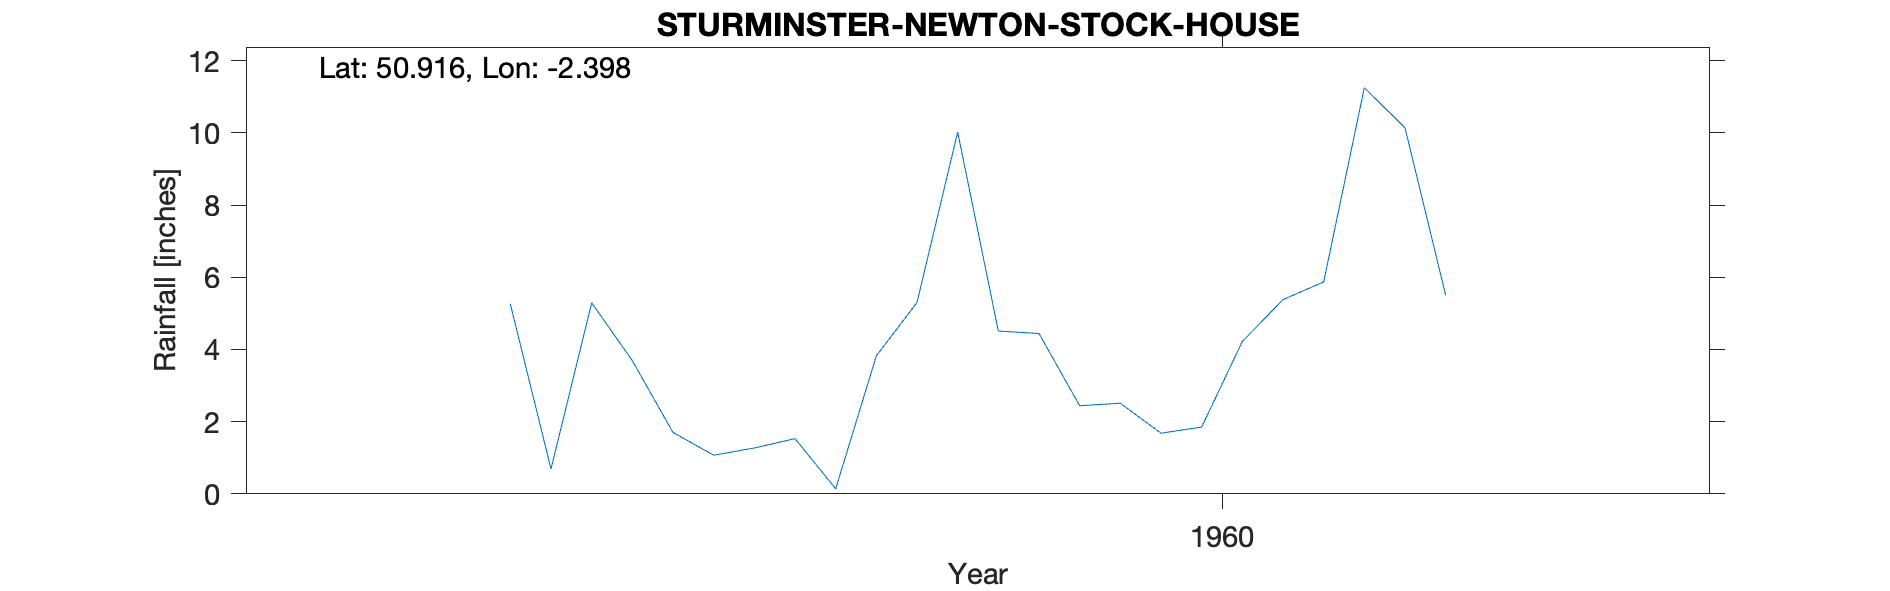

The file beside this chart, header and first rows:
STURMINSTER-NEWTON-STOCK-HOUSE, , , , , , , , , , 
Grid ref, ST721130, Long, -2.398, Lat, 50.92, Elevation, 270, ft, , 
Station no, 1624/7, , , , , , , , , 
, 1951, 1952, 1953, 1954, 1955, 1956, 1957, 1958, 1959, 1960
January, , , , , , , , , 5.26, 4.51
February, , , , , , , , , 0.69, 4.44
March, , , , , , , , , 5.29, 2.44
April, , , , , , , , , 3.69, 2.51
May, , , , , , , , , 1.7, 1.68
June, , , , , , , , , 1.07, 1.85
July, , , , , , , , , 1.27, 4.22
August, , , , , , , , , 1.53, 5.38
September, , , , , , , , , 0.14, 5.87
October, , , , , , , , , 3.82, 11.25
November, , , , , , , , , 5.3, 10.14
December, , , , , , , , , 10.02, 5.5
Total, , , , , , , , , 39.78, 59.79
1960 Note says total 8 to 10 inches high, , , , , , , , , , 
Post 1960 known as Stock House SRC_ID 78…, , , , , , , , , , 
1959-1967, , , , , , , , , , 
